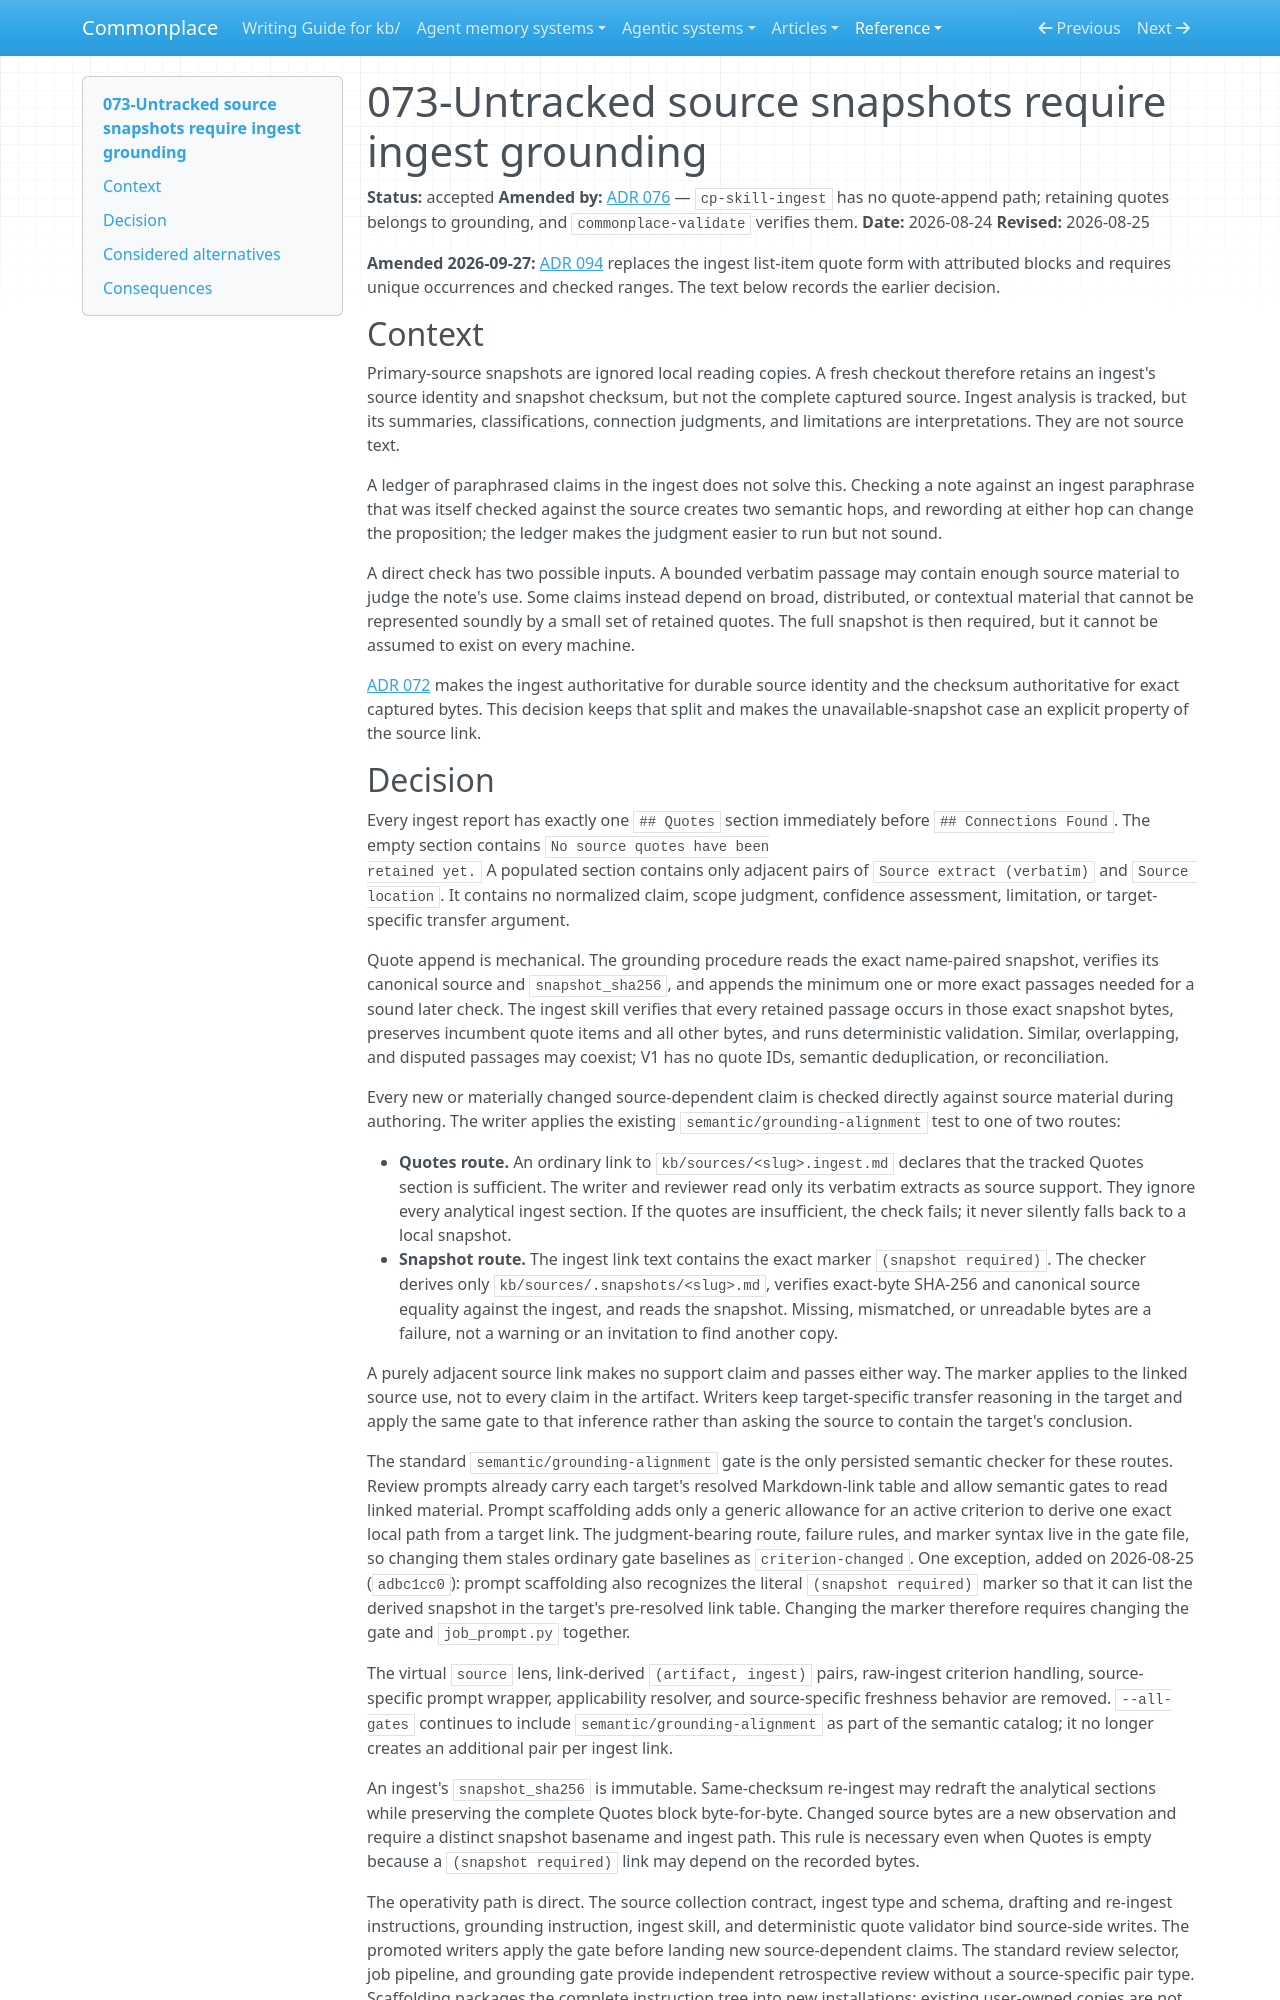

repository: zby/commonplace · page: reference/adr/073-untracked-source-snapshots-require-ingest-grounding/index.html · generator: mkdocs

---
description: "Retain only verbatim source quotes in ingests, mark source links that require a snapshot, and use the standard grounding gate for both routes"
type: reference/types/adr.md
tags: []
status: accepted
---

# 073-Untracked source snapshots require ingest grounding

**Status:** accepted
**Amended by:** [ADR 076](./076-source-claim-grounding-is-a-promoted-skill.md) — `cp-skill-ingest` has no quote-append path; retaining quotes belongs to grounding, and `commonplace-validate` verifies them.
**Date:** 2026-08-24
**Revised:** 2026-08-25

**Amended 2026-09-27:** [ADR 094](./094-quotations-require-a-unique-occurrence-or-a-containing-range.md) replaces the ingest list-item quote form with attributed blocks and requires unique occurrences and checked ranges. The text below records the earlier decision.

## Context

Primary-source snapshots are ignored local reading copies. A fresh checkout
therefore retains an ingest's source identity and snapshot checksum, but not the
complete captured source. Ingest analysis is tracked, but its summaries,
classifications, connection judgments, and limitations are interpretations.
They are not source text.

A ledger of paraphrased claims in the ingest does not solve this. Checking a
note against an ingest paraphrase that was itself checked against the source
creates two semantic hops, and rewording at either hop can change the
proposition; the ledger makes the judgment easier to run but not sound.

A direct check has two possible inputs. A bounded verbatim passage may contain
enough source material to judge the note's use. Some claims instead depend on
broad, distributed, or contextual material that cannot be represented soundly
by a small set of retained quotes. The full snapshot is then required, but it
cannot be assumed to exist on every machine.

[ADR 072](./072-ingests-own-source-authority-and-snapshots-are-local.md)
makes the ingest authoritative for durable source identity and the checksum
authoritative for exact captured bytes. This decision keeps that split and
makes the unavailable-snapshot case an explicit property of the source link.
